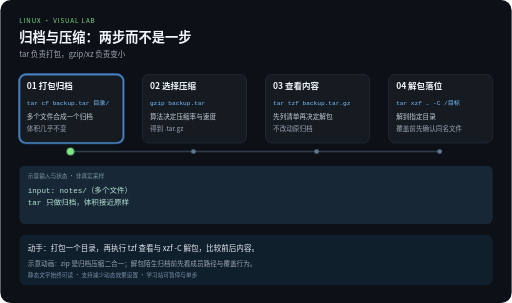
t = 0.00 s
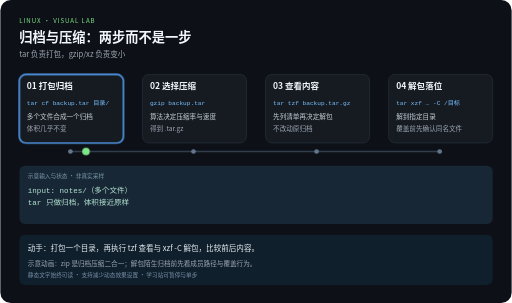
t = 2.10 s
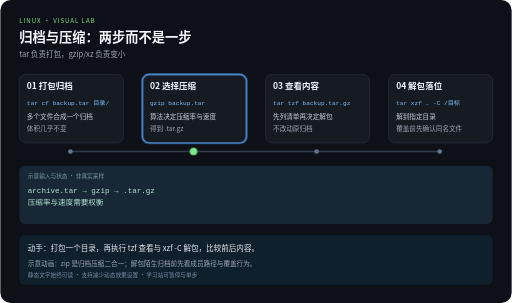
t = 3.90 s
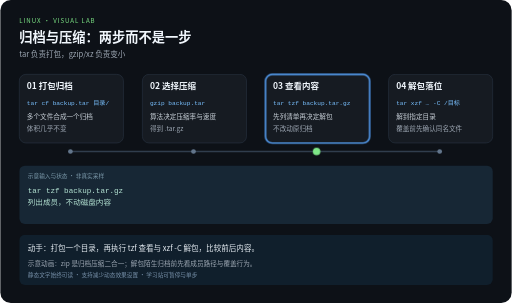
t = 6.00 s
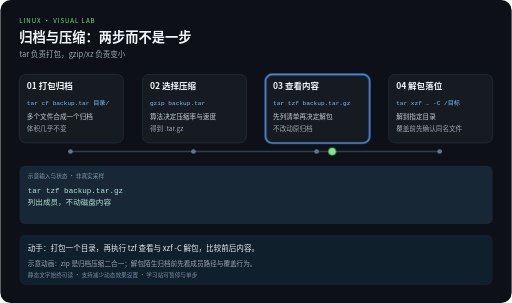
t = 8.10 s
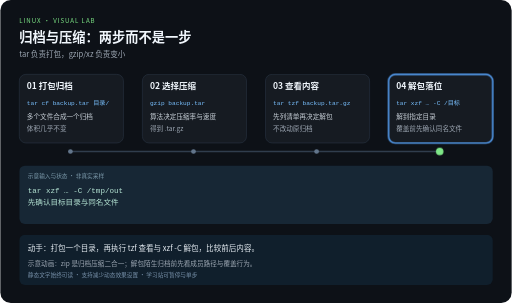
t = 10.00 s

The animated SVG that drew these frames (rendered in a browser with its animation timeline set to each time). Animation: 5 CSS @keyframes rules; frames cover the first 10.00 s.

<svg xmlns="http://www.w3.org/2000/svg" width="1080" height="640" viewBox="0 0 1080 640" role="img" aria-labelledby="title desc">
<title id="title">归档与压缩：两步而不是一步</title>
<desc id="desc">tar 负责打包，gzip/xz 负责变小。四步示意，每 12 秒一轮，播放三轮后停止。示意动画：zip 是归档压缩二合一；解包陌生归档前先看成员路径与覆盖行为。</desc>
<style>
text{font-family:"Noto Sans CJK SC","Microsoft YaHei",sans-serif}
.code{font-family:Consolas,monospace}
.focus{opacity:0}
.output{opacity:0}.output.phase-0{opacity:1}
@keyframes step0{0%,24.9%{opacity:1}25%,100%{opacity:0}}.phase-0{animation:step0 12s linear 3}@keyframes step1{0%,24.9%{opacity:0}25%,49.9%{opacity:1}50%,100%{opacity:0}}.phase-1{animation:step1 12s linear 3}@keyframes step2{0%,49.9%{opacity:0}50%,74.9%{opacity:1}75%,100%{opacity:0}}.phase-2{animation:step2 12s linear 3}@keyframes step3{0%,74.9%{opacity:0}75%,100%{opacity:1}}.phase-3{animation:step3 12s linear 3}
@keyframes travel{0%,15%{transform:translateX(0)}25%,40%{transform:translateX(260px)}50%,65%{transform:translateX(520px)}75%,100%{transform:translateX(780px)}}
.token{animation:travel 12s ease-in-out 3}
@media (prefers-reduced-motion:reduce){.focus,.token,.output{animation:none}.token{display:none}}
</style>
<rect width="1080" height="640" rx="22" fill="#0d1117"/>
<text x="40" y="48" fill="#7ee787" font-size="13" letter-spacing="2">LINUX · VISUAL LAB</text>
<text x="40" y="88" fill="#f0f6fc" font-size="28" font-weight="bold">归档与压缩：两步而不是一步</text>
<text x="40" y="120" fill="#9da7b3" font-size="16">tar 负责打包，gzip/xz 负责变小</text>
<path d="M148 320 H928" fill="none" stroke="#303d4d" stroke-width="3"/>

<g>
<rect x="40" y="157" width="220" height="145" rx="14" fill="#161b22" stroke="#303d4d"/>
<rect class="focus phase-0" x="40" y="157" width="220" height="145" rx="14" fill="none" stroke="#58a6ff" stroke-width="3"/>
<text x="56" y="189" fill="#f0f6fc" font-size="18" font-weight="bold">01 打包归档</text>
<text class="code" x="56" y="221" fill="#79c0ff" font-size="13">tar cf backup.tar 目录/</text>
<text x="56" y="252" fill="#c9d1d9" font-size="14">多个文件合成一个归档</text>
<text x="56" y="276" fill="#9da7b3" font-size="14">体积几乎不变</text>
<circle cx="148" cy="320" r="5" fill="#62758b"/>
</g>
<g>
<rect x="300" y="157" width="220" height="145" rx="14" fill="#161b22" stroke="#303d4d"/>
<rect class="focus phase-1" x="300" y="157" width="220" height="145" rx="14" fill="none" stroke="#58a6ff" stroke-width="3"/>
<text x="316" y="189" fill="#f0f6fc" font-size="18" font-weight="bold">02 选择压缩</text>
<text class="code" x="316" y="221" fill="#79c0ff" font-size="13">gzip backup.tar</text>
<text x="316" y="252" fill="#c9d1d9" font-size="14">算法决定压缩率与速度</text>
<text x="316" y="276" fill="#9da7b3" font-size="14">得到 .tar.gz</text>
<circle cx="408" cy="320" r="5" fill="#62758b"/>
</g>
<g>
<rect x="560" y="157" width="220" height="145" rx="14" fill="#161b22" stroke="#303d4d"/>
<rect class="focus phase-2" x="560" y="157" width="220" height="145" rx="14" fill="none" stroke="#58a6ff" stroke-width="3"/>
<text x="576" y="189" fill="#f0f6fc" font-size="18" font-weight="bold">03 查看内容</text>
<text class="code" x="576" y="221" fill="#79c0ff" font-size="13">tar tzf backup.tar.gz</text>
<text x="576" y="252" fill="#c9d1d9" font-size="14">先列清单再决定解包</text>
<text x="576" y="276" fill="#9da7b3" font-size="14">不改动原归档</text>
<circle cx="668" cy="320" r="5" fill="#62758b"/>
</g>
<g>
<rect x="820" y="157" width="220" height="145" rx="14" fill="#161b22" stroke="#303d4d"/>
<rect class="focus phase-3" x="820" y="157" width="220" height="145" rx="14" fill="none" stroke="#58a6ff" stroke-width="3"/>
<text x="836" y="189" fill="#f0f6fc" font-size="18" font-weight="bold">04 解包落位</text>
<text class="code" x="836" y="221" fill="#79c0ff" font-size="13">tar xzf … -C /目标</text>
<text x="836" y="252" fill="#c9d1d9" font-size="14">解到指定目录</text>
<text x="836" y="276" fill="#9da7b3" font-size="14">覆盖前先确认同名文件</text>
<circle cx="928" cy="320" r="5" fill="#62758b"/>
</g>
<rect x="40" y="350" width="1000" height="123" rx="12" fill="#172735"/>
<text x="58" y="375" fill="#7c9aab" font-size="12">示意输入与状态 · 非真实采样</text>
<g class="output phase-0">
<text class="code" x="58" y="407" fill="#b5e4d4" font-size="16">input: notes/（多个文件）</text>
<text class="code" x="58" y="434" fill="#b5e4d4" font-size="16">tar 只做归档，体积接近原样</text>
</g>
<g class="output phase-1">
<text class="code" x="58" y="407" fill="#b5e4d4" font-size="16">archive.tar → gzip → .tar.gz</text>
<text class="code" x="58" y="434" fill="#b5e4d4" font-size="16">压缩率与速度需要权衡</text>
</g>
<g class="output phase-2">
<text class="code" x="58" y="407" fill="#b5e4d4" font-size="16">tar tzf backup.tar.gz</text>
<text class="code" x="58" y="434" fill="#b5e4d4" font-size="16">列出成员，不动磁盘内容</text>
</g>
<g class="output phase-3">
<text class="code" x="58" y="407" fill="#b5e4d4" font-size="16">tar xzf … -C /tmp/out</text>
<text class="code" x="58" y="434" fill="#b5e4d4" font-size="16">先确认目标目录与同名文件</text>
</g>
<circle class="token" cx="148" cy="320" r="8" fill="#7ee787"/>
<rect x="40" y="496" width="1000" height="106" rx="12" fill="#101f2c"/>
<text x="58" y="530" fill="#e6edf3" font-size="16">动手：打包一个目录，再执行 tzf 查看与 xzf -C 解包，比较前后内容。</text>
<text x="58" y="561" fill="#9da7b3" font-size="14">示意动画：zip 是归档压缩二合一；解包陌生归档前先看成员路径与覆盖行为。</text>
<text x="58" y="585" fill="#7790a9" font-size="12">静态文字始终可读 · 支持减少动态效果设置 · 学习站可暂停与单步</text>
</svg>
